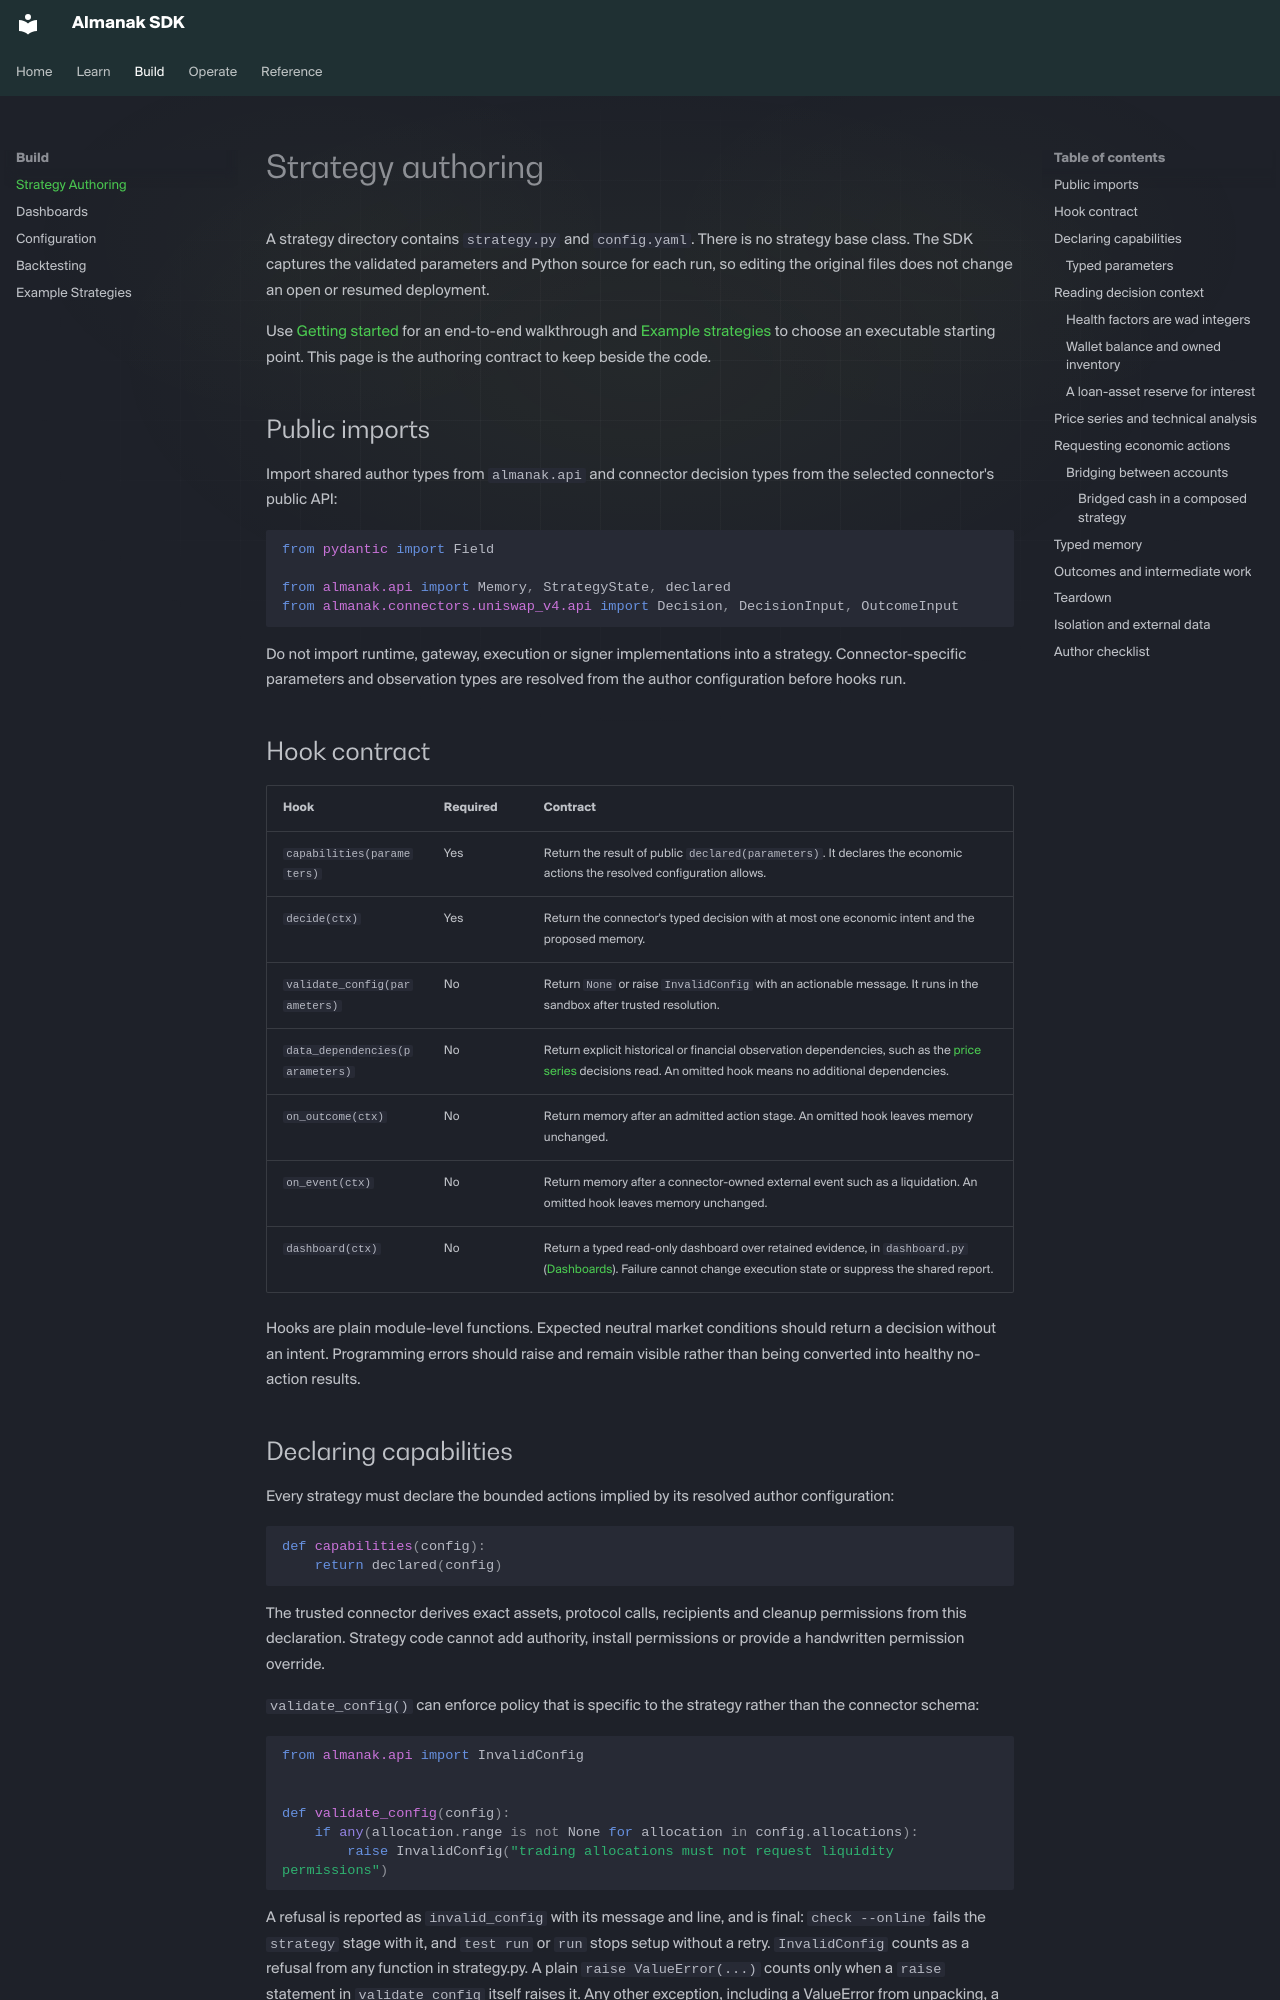

repository: almanak-co/sdk · page: authoring.html · generator: mkdocs

# Strategy authoring

A strategy directory contains `strategy.py` and `config.yaml`. There is no
strategy base class. The SDK captures the validated parameters and Python source
for each run, so editing the original files does not change an open or resumed
deployment.

Use [Getting started](getting-started.md) for an end-to-end walkthrough and
[Example strategies](examples.md) to choose an executable starting point. This
page is the authoring contract to keep beside the code.

## Public imports

Import shared author types from `almanak.api` and connector decision types from
the selected connector's public API:

```python
from pydantic import Field

from almanak.api import Memory, StrategyState, declared
from almanak.connectors.uniswap_v4.api import Decision, DecisionInput, OutcomeInput
```

Do not import runtime, gateway, execution or signer implementations into a
strategy. Connector-specific parameters and observation types are resolved from
the author configuration before hooks run.

## Hook contract

| Hook | Required | Contract |
| --- | --- | --- |
| `capabilities(parameters)` | Yes | Return the result of public `declared(parameters)`. It declares the economic actions the resolved configuration allows. |
| `decide(ctx)` | Yes | Return the connector's typed decision with at most one economic intent and the proposed memory. |
| `validate_config(parameters)` | No | Return `None` or raise `InvalidConfig` with an actionable message. It runs in the sandbox after trusted resolution. |
| `data_dependencies(parameters)` | No | Return explicit historical or financial observation dependencies, such as the [price series](#price-series-and-technical-analysis) decisions read. An omitted hook means no additional dependencies. |
| `on_outcome(ctx)` | No | Return memory after an admitted action stage. An omitted hook leaves memory unchanged. |
| `on_event(ctx)` | No | Return memory after a connector-owned external event such as a liquidation. An omitted hook leaves memory unchanged. |
| `dashboard(ctx)` | No | Return a typed read-only dashboard over retained evidence, in `dashboard.py` ([Dashboards](dashboards.md)). Failure cannot change execution state or suppress the shared report. |

Hooks are plain module-level functions. Expected neutral market conditions
should return a decision without an intent. Programming errors should raise and
remain visible rather than being converted into healthy no-action results.

## Declaring capabilities

Every strategy must declare the bounded actions implied by its resolved author
configuration:

```python
def capabilities(config):
    return declared(config)
```

The trusted connector derives exact assets, protocol calls, recipients and
cleanup permissions from this declaration. Strategy code cannot add authority,
install permissions or provide a handwritten permission override.

`validate_config()` can enforce policy that is specific to the strategy rather
than the connector schema:

```python
from almanak.api import InvalidConfig


def validate_config(config):
    if any(allocation.range is not None for allocation in config.allocations):
        raise InvalidConfig("trading allocations must not request liquidity permissions")
```

A refusal is reported as `invalid_config` with its message and line, and is final:
`check --online` fails the `strategy` stage with it, and `test run` or `run` stops
setup without a retry. `InvalidConfig` counts as a refusal from any function in
strategy.py. A plain `raise ValueError(...)` counts only when a `raise` statement in
`validate_config` itself raises it. Any other exception, including a ValueError from
unpacking, a conversion or a pydantic model, is a crash, reported as a traceback
starting at the strategy's own frame.

Schema validation and trusted gateway checks still apply. Strategy validation
does not replace either boundary.

Author knobs live in [`strategy.parameters`](configuration.md#strategy-parameters)
and arrive as `config.parameters`, a read-only mapping in every hook and as
`ctx.config.parameters` in `decide`, `on_outcome` and `on_event`. It is `{}` when
the section is omitted. A list arrives as a tuple, and an unquoted decimal as a
`float`: quote a decimal and convert it with `Decimal` when it must be exact.
`almanak check` validates only their shape, so validate the values here:

```python
from decimal import Decimal


def validate_config(config):
    if not 1 <= config.parameters["loops"] <= 5:
        raise ValueError("parameters.loops must be between 1 and 5")
    Decimal(config.parameters["target_ltv"])
```
